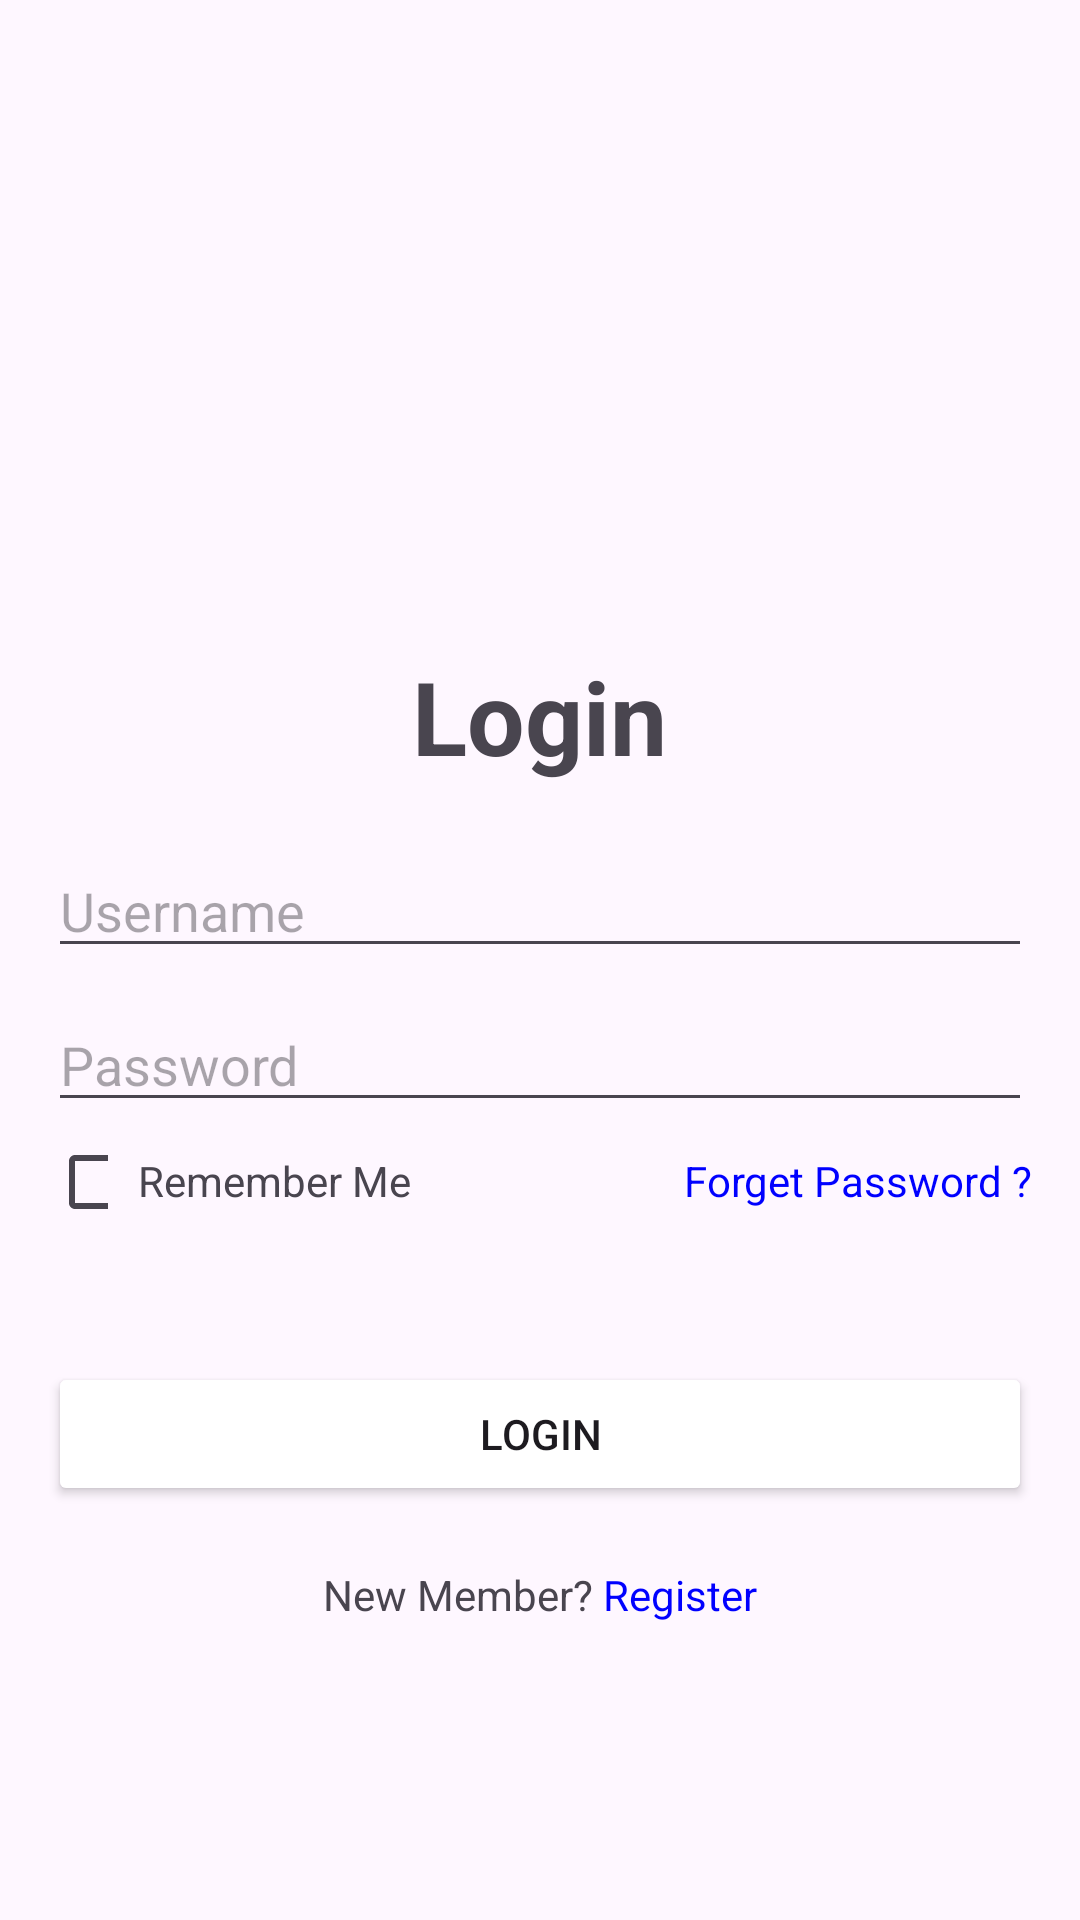

Write the Android layout XML for this screen, with the resource values it uses.
<!-- AndroidManifest.xml: application theme Theme.ActivtyIntent -->
<!-- res/layout/activity_second.xml -->
<?xml version="1.0" encoding="utf-8"?>
<RelativeLayout xmlns:android="http://schemas.android.com/apk/res/android"
    xmlns:tools="http://schemas.android.com/tools"
    android:layout_width="match_parent"
    android:layout_height="match_parent"
    xmlns:app="http://schemas.android.com/apk/res-auto"
    android:padding="16dp"
    tools:context=".SecondActivity">

    <TextView
        android:id="@+id/txt_name"
        android:layout_width="wrap_content"
        android:layout_height="wrap_content"
        android:layout_marginTop="200dp"
        android:text="@string/login"
        android:layout_centerHorizontal="true"
        android:textSize="34sp"
        android:textStyle="bold"/>

    <EditText
        android:id="@+id/edt_name"
        android:layout_width="match_parent"
        android:layout_height="wrap_content"
        android:layout_marginTop="20dp"
        android:layout_below="@id/txt_name"
        android:inputType="text"
        android:hint="Username" />

    <EditText
        android:id="@+id/password"
        android:layout_width="match_parent"
        android:layout_height="wrap_content"
        android:layout_below="@+id/edt_name"
        android:layout_marginTop="10dp"
        android:inputType="textPassword"
        android:hint="Password"/>


    <CheckBox
        android:id="@+id/chekbok"
        android:layout_width="20dp"
        android:layout_height="20dp"
        android:layout_below="@+id/password"
        android:layout_alignParentStart="true"
        android:layout_marginTop="10dp"/>

    <TextView
        android:layout_width="wrap_content"
        android:layout_height="wrap_content"
        android:layout_below="@+id/password"
        android:layout_marginTop="10dp"
        android:layout_marginStart="30dp"
        android:text="Remember Me"/>

    <TextView
        android:layout_width="wrap_content"
        android:layout_height="wrap_content"
        android:layout_marginTop="10dp"
        android:layout_alignParentEnd="true"
        android:text="@string/forget"
        android:layout_below="@+id/password"
        />

    <Button
        android:id="@+id/btn_to_third_activity"
        android:layout_width="match_parent"
        android:layout_height="wrap_content"
        android:layout_marginTop="50dp"
        android:layout_below="@+id/chekbok"
        android:text="Login"
        android:backgroundTint="@color/blue"/>

    <TextView
        android:layout_width="match_parent"
        android:layout_height="wrap_content"
        android:layout_below="@+id/btn_to_third_activity"
        android:text="@string/newmember"
        android:layout_marginTop="20dp"
        android:gravity="center"/>

</RelativeLayout>
<!-- resources referenced by this layout -->
<resources>
  <string name="forget"><font color="#0000FF">Forget Password ?</font></string>
  <string name="login">Login</string>
  <string name="newmember">New Member? <font color="#0000FF">Register</font></string>
  <style name="Theme.ActivtyIntent" parent="Base.Theme.ActivtyIntent" />
  <style name="Base.Theme.ActivtyIntent" parent="Theme.Material3.DayNight.NoActionBar">
          
          
      </style>
</resources>
